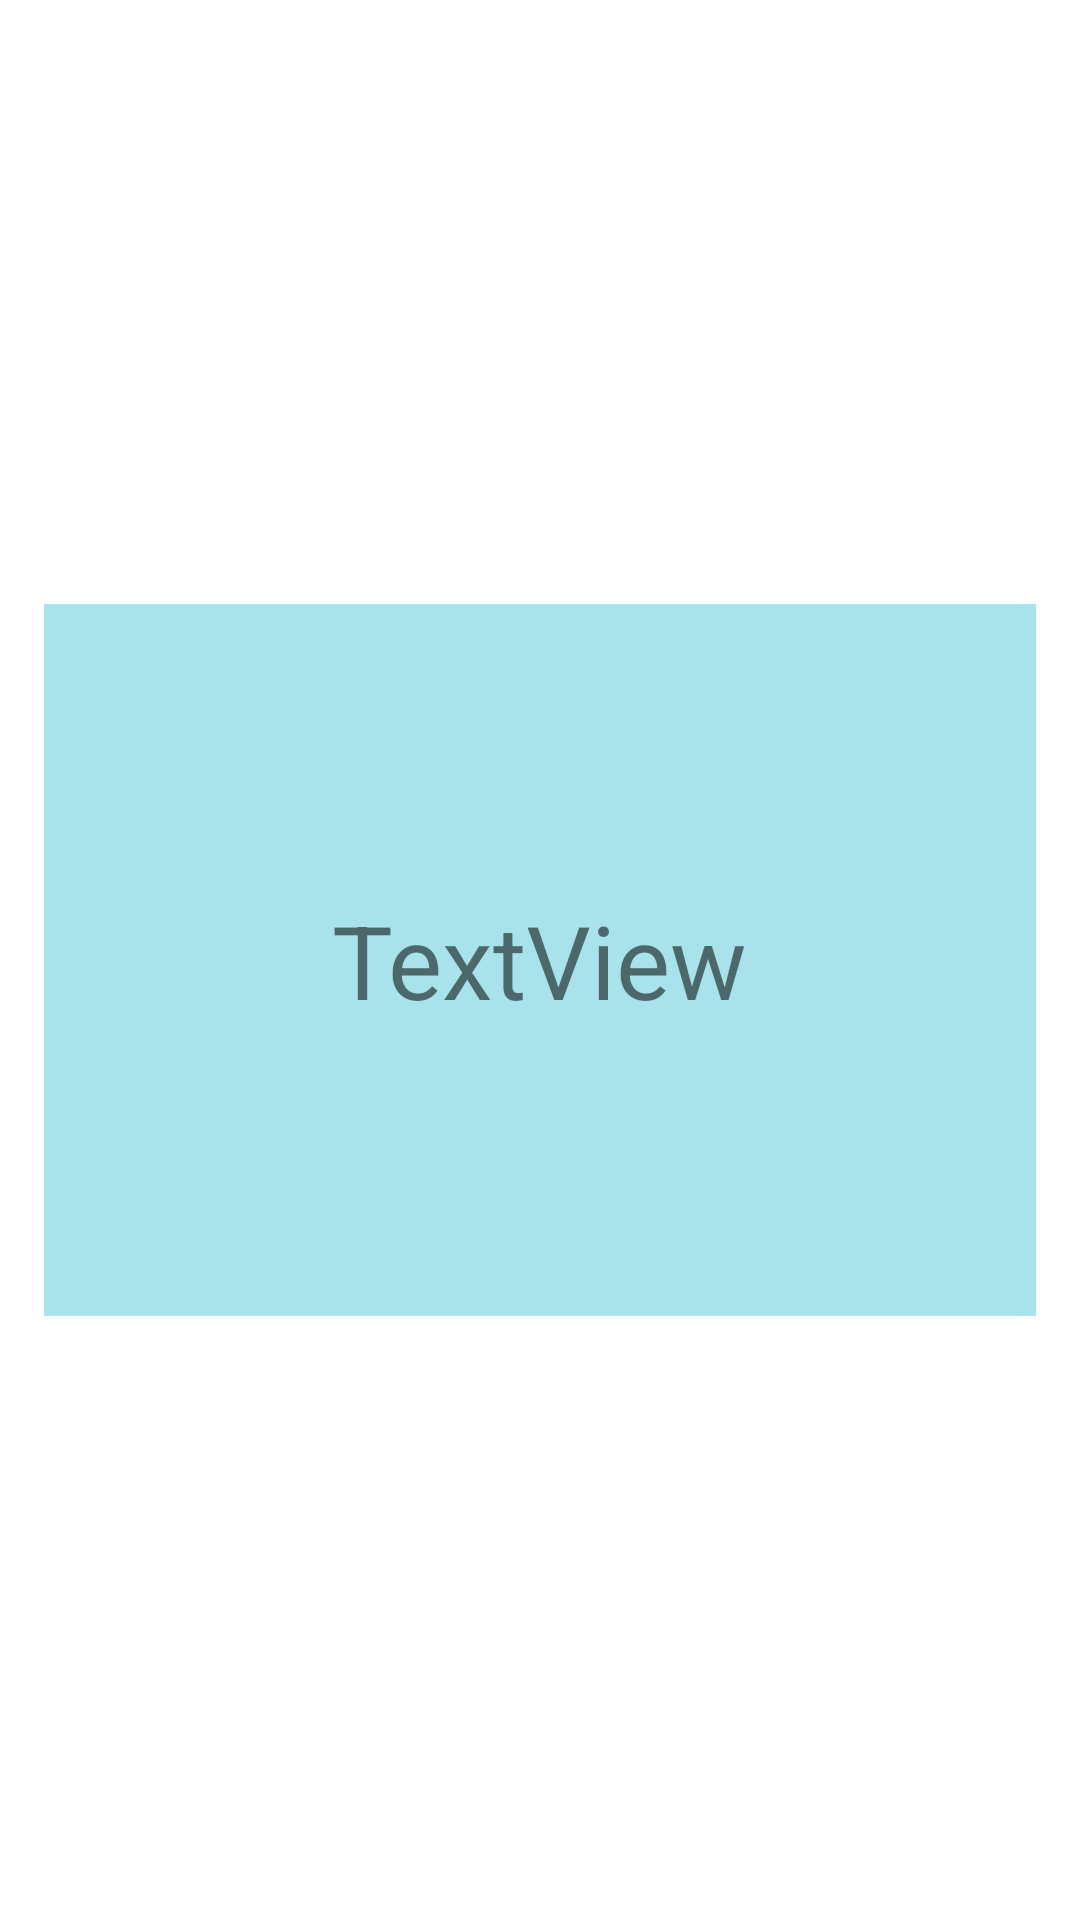

This screen was rendered from an Android layout file. Write that file and the resources it references.
<!-- AndroidManifest.xml: application theme Theme.DoctorApp -->
<!-- res/layout/fragment_appointment.xml -->
<?xml version="1.0" encoding="utf-8"?>
<androidx.constraintlayout.widget.ConstraintLayout xmlns:android="http://schemas.android.com/apk/res/android"
    xmlns:app="http://schemas.android.com/apk/res-auto"
    xmlns:tools="http://schemas.android.com/tools"
    android:layout_width="match_parent"
    android:layout_height="match_parent"
    tools:context=".patient.AppointmentFragment">

    <TextView
        android:id="@+id/tvTitle"
        android:layout_width="wrap_content"
        android:layout_height="wrap_content"
        android:background="#A8E2EA"
        android:padding="96dp"
        android:text="TextView"
        android:textSize="34sp"
        app:layout_constraintBottom_toBottomOf="parent"
        app:layout_constraintEnd_toEndOf="parent"
        app:layout_constraintStart_toStartOf="parent"
        app:layout_constraintTop_toTopOf="parent" />
</androidx.constraintlayout.widget.ConstraintLayout>
<!-- resources referenced by this layout -->
<resources>
  <style name="Theme.DoctorApp" parent="Theme.MaterialComponents.DayNight.DarkActionBar">
          
          <item name="colorPrimary">@color/purple_500</item>
          <item name="colorPrimaryVariant">@color/purple_700</item>
          <item name="colorOnPrimary">@color/white</item>
          
          <item name="colorSecondary">@color/teal_200</item>
          <item name="colorSecondaryVariant">@color/teal_700</item>
          <item name="colorOnSecondary">@color/black</item>
          
          <item name="android:statusBarColor" tools:targetApi="l">?attr/colorPrimaryVariant</item>
          
      </style>
  <!-- not gathered from this repository: default colours our renderer supplied (Android Studio template values) -->
  <color name="purple_500">#FF6200EE</color>
  <color name="purple_700">#FF3700B3</color>
  <color name="teal_200">#FF03DAC5</color>
  <color name="teal_700">#FF018786</color>
  <color name="black">#FF000000</color>
  <color name="white">#FFFFFFFF</color>
</resources>
